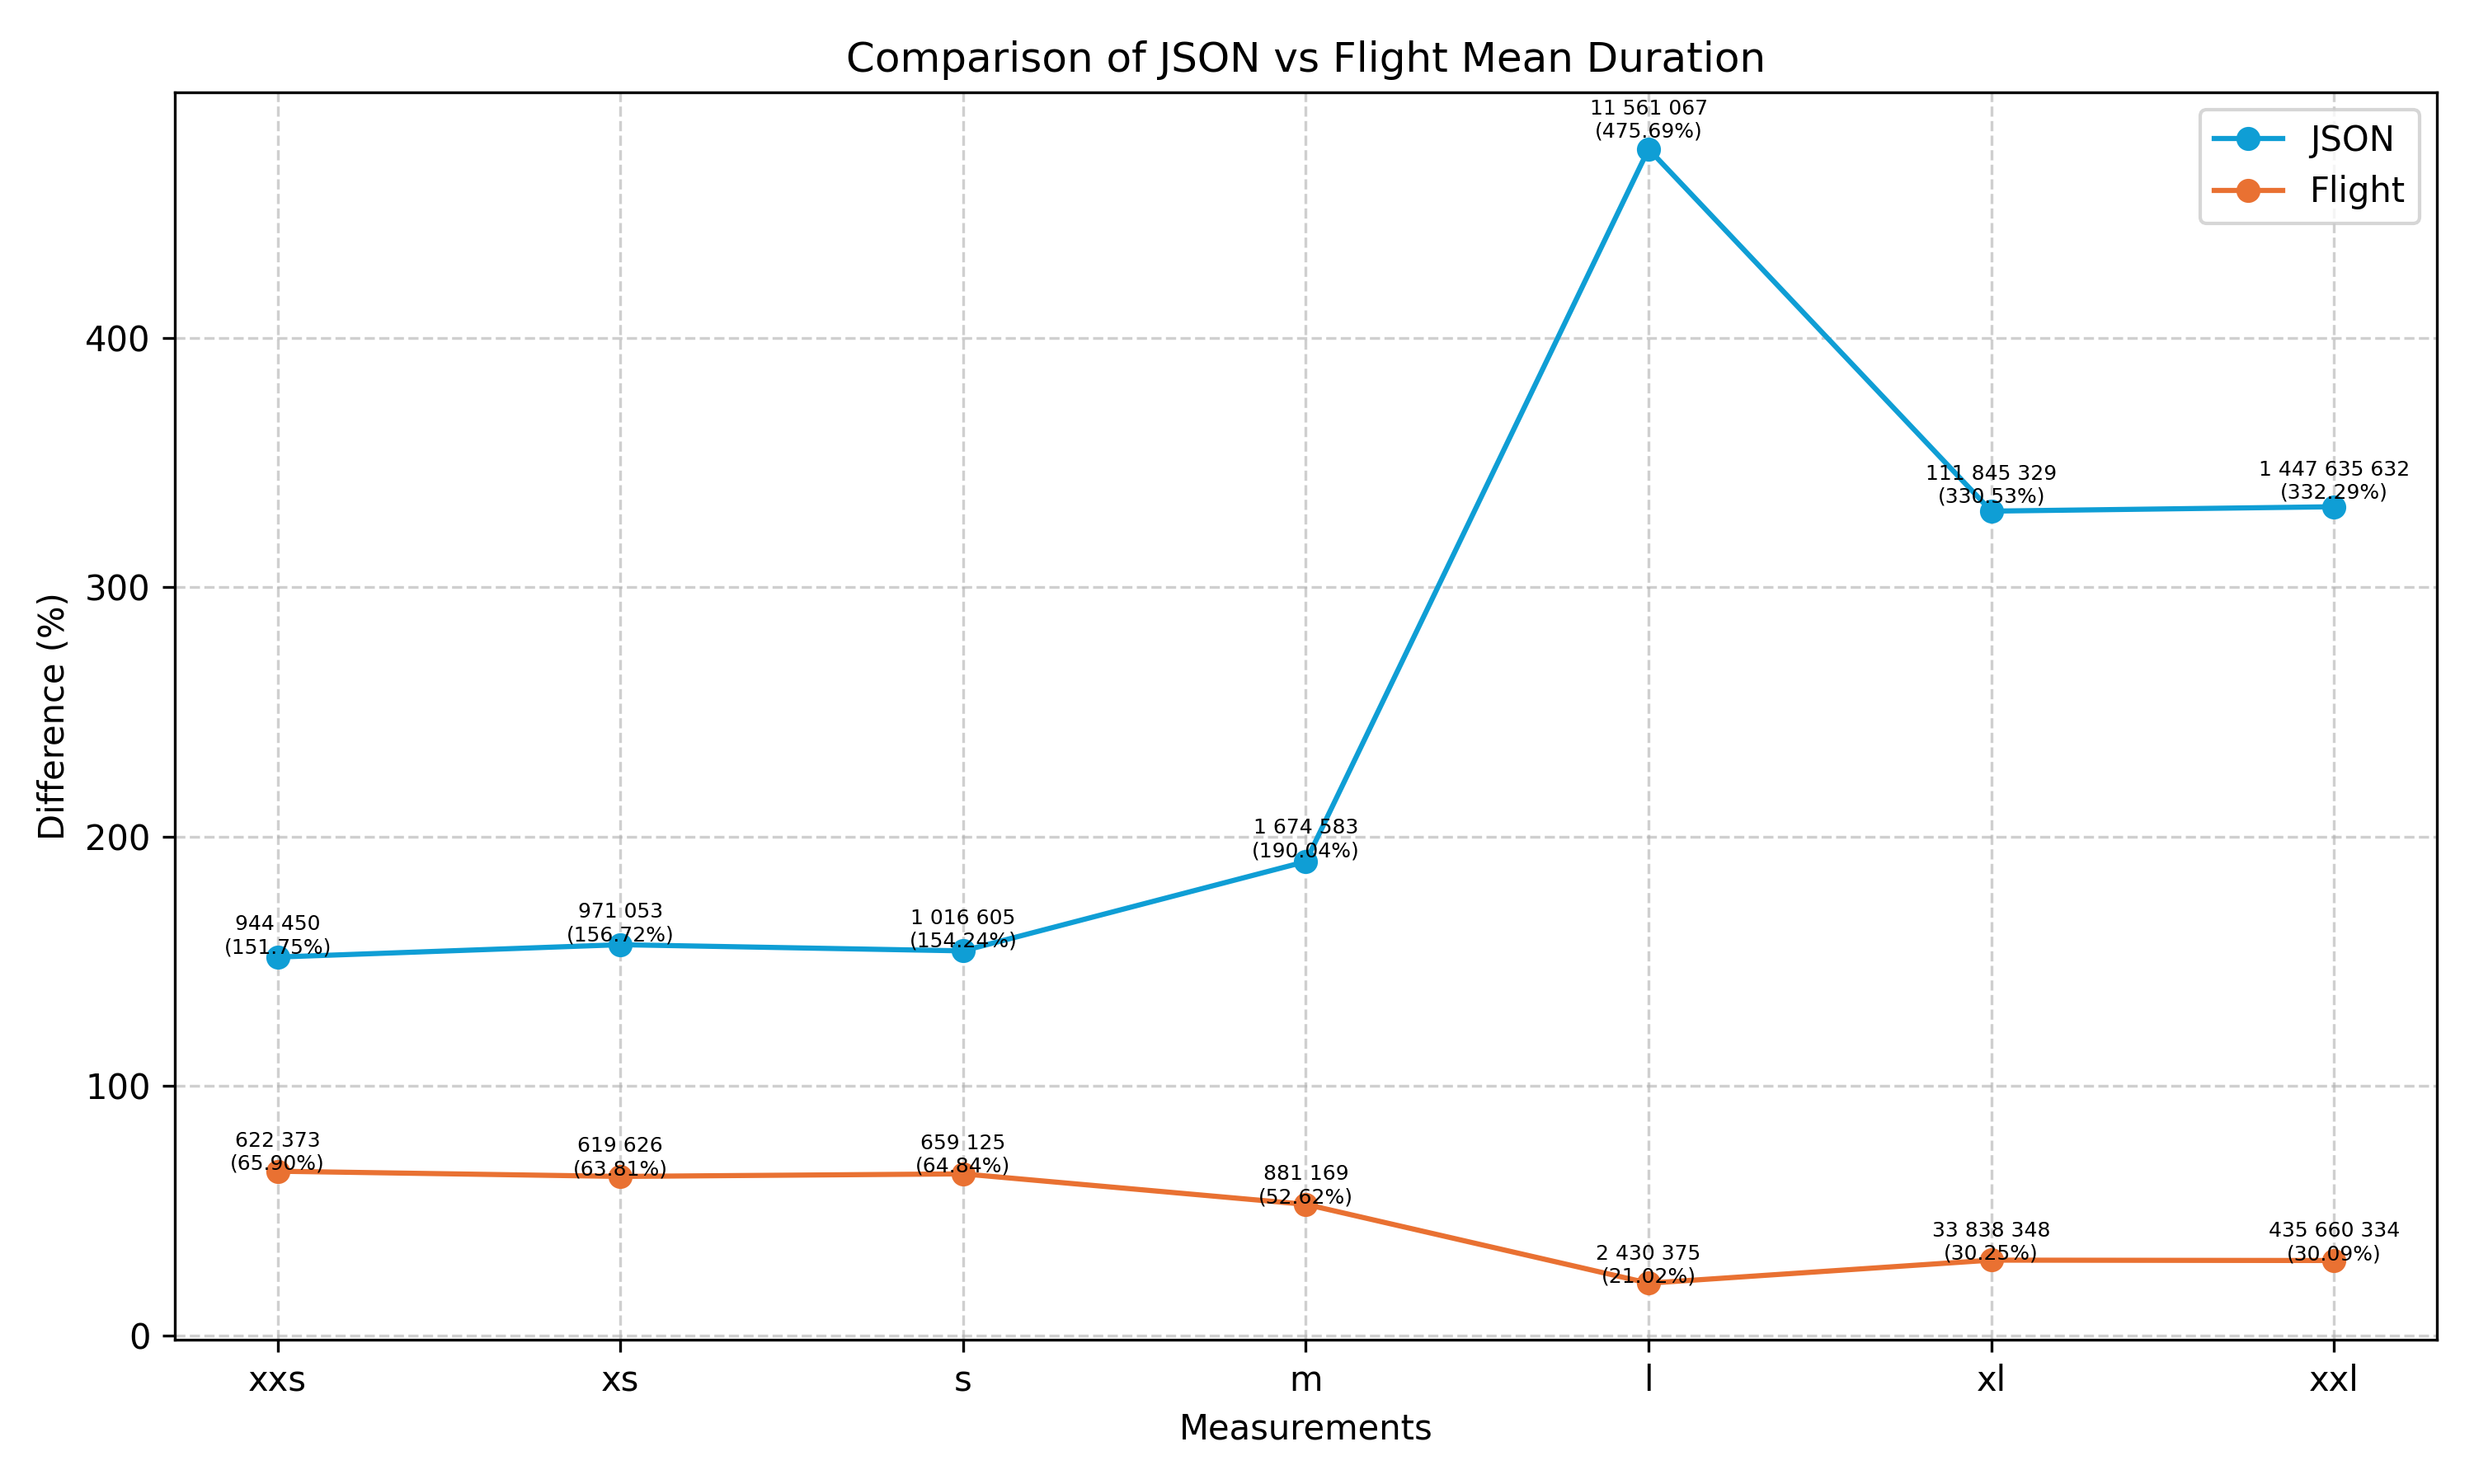

Values plotted in this chart, from the file beside it:
Measurement, JSON, Flight
xxs, 0.0009444, 0.0006224
xs, 0.0009711, 0.0006196
s, 0.001017, 0.0006591
m, 0.001675, 0.0008812
l, 0.01156, 0.00243
xl, 0.1118, 0.03384
xxl, 1.448, 0.4357
